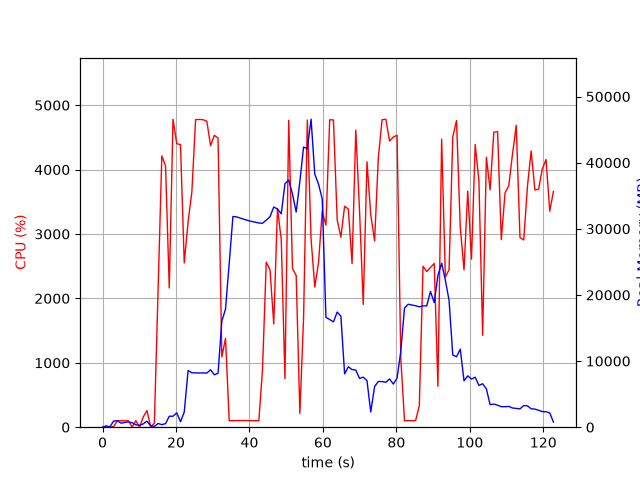

The file beside this chart, header and first rows:
elapsed_time, nproc, cpu, mem_real, mem_virtual
3.62396240234375e-05, 1, 0.0, 7.758, 3185
1.006, 2, 23.8, 53.97, 237.9
2.015, 2, 2.0, 63.35, 246.8
3.022, 5, 9.9, 937.3, 2917
4.03, 6, 101.1, 970.4, 3451
5.039, 3, 100.2, 611.7, 2003
6.047, 3, 100.2, 718.6, 2099
7.055, 3, 99.2, 801.5, 2211
8.063, 5, 2.0, 670.2, 2552
9.073, 3, 101.2, 364.8, 1671
10.08, 3, 1.0, 285.1, 1589
11.09, 4, 159.8, 503.1, 2217
12.1, 6, 258.4, 908.1, 3058
13.11, 3, 3.0, 201.4, 1480
14.11, 1, 62.6, 125.2, 500.1
15.12, 1, 2130, 563.7, 4808
16.14, 1, 4214, 385.2, 4830
17.16, 1, 4055, 541.3, 4860
18.17, 1, 2162, 1659, 6696
19.18, 1, 4782, 1659, 6696
20.21, 1, 4402, 2173, 8232
21.22, 1, 4388, 831, 8240
22.24, 1, 2550, 2298, 8812
23.29, 1, 3188, 8566, 18346
24.32, 1, 3654, 8226, 18346
25.34, 1, 4775, 8215, 18346
26.36, 1, 4778, 8207, 18346
27.38, 1, 4775, 8207, 18346
28.4, 1, 4751, 8184, 18346
29.41, 1, 4371, 8684, 18346
30.43, 1, 4532, 7918, 18346
31.45, 1, 4490, 8167, 20332
32.47, 1, 1090, 16031, 32174
33.48, 1, 1379, 17868, 52654
34.49, 1, 100.2, 24786, 52654
35.5, 1, 101.1, 31859, 52654
36.5, 1, 103.2, 31798, 52654
37.51, 1, 103.2, 31622, 52654
38.52, 1, 104.3, 31433, 52654
39.53, 1, 102.2, 31264, 52654
40.54, 1, 102.3, 31120, 52654
41.54, 1, 101.2, 31006, 52654
42.55, 1, 100.3, 30875, 52654
43.56, 1, 899.6, 30840, 52654
44.57, 1, 2563, 31309, 52654
45.59, 1, 2445, 31828, 52654
46.61, 1, 1603, 33295, 52654
47.63, 1, 3396, 32993, 52654
48.66, 1, 2913, 32262, 77230
49.67, 1, 752.0, 36817, 77230
50.69, 1, 4766, 37379, 77230
51.71, 1, 2465, 35262, 77230
52.72, 1, 2357, 32533, 77230
53.73, 1, 212.5, 37169, 77230
54.74, 1, 1701, 42362, 77230
55.76, 1, 4770, 42111, 77230
56.78, 1, 2920, 46572, 78120
57.78, 1, 2176, 38269, 78120
58.8, 1, 2554, 36760, 78120
59.81, 1, 3355, 34536, 78120
... 62 more rows
